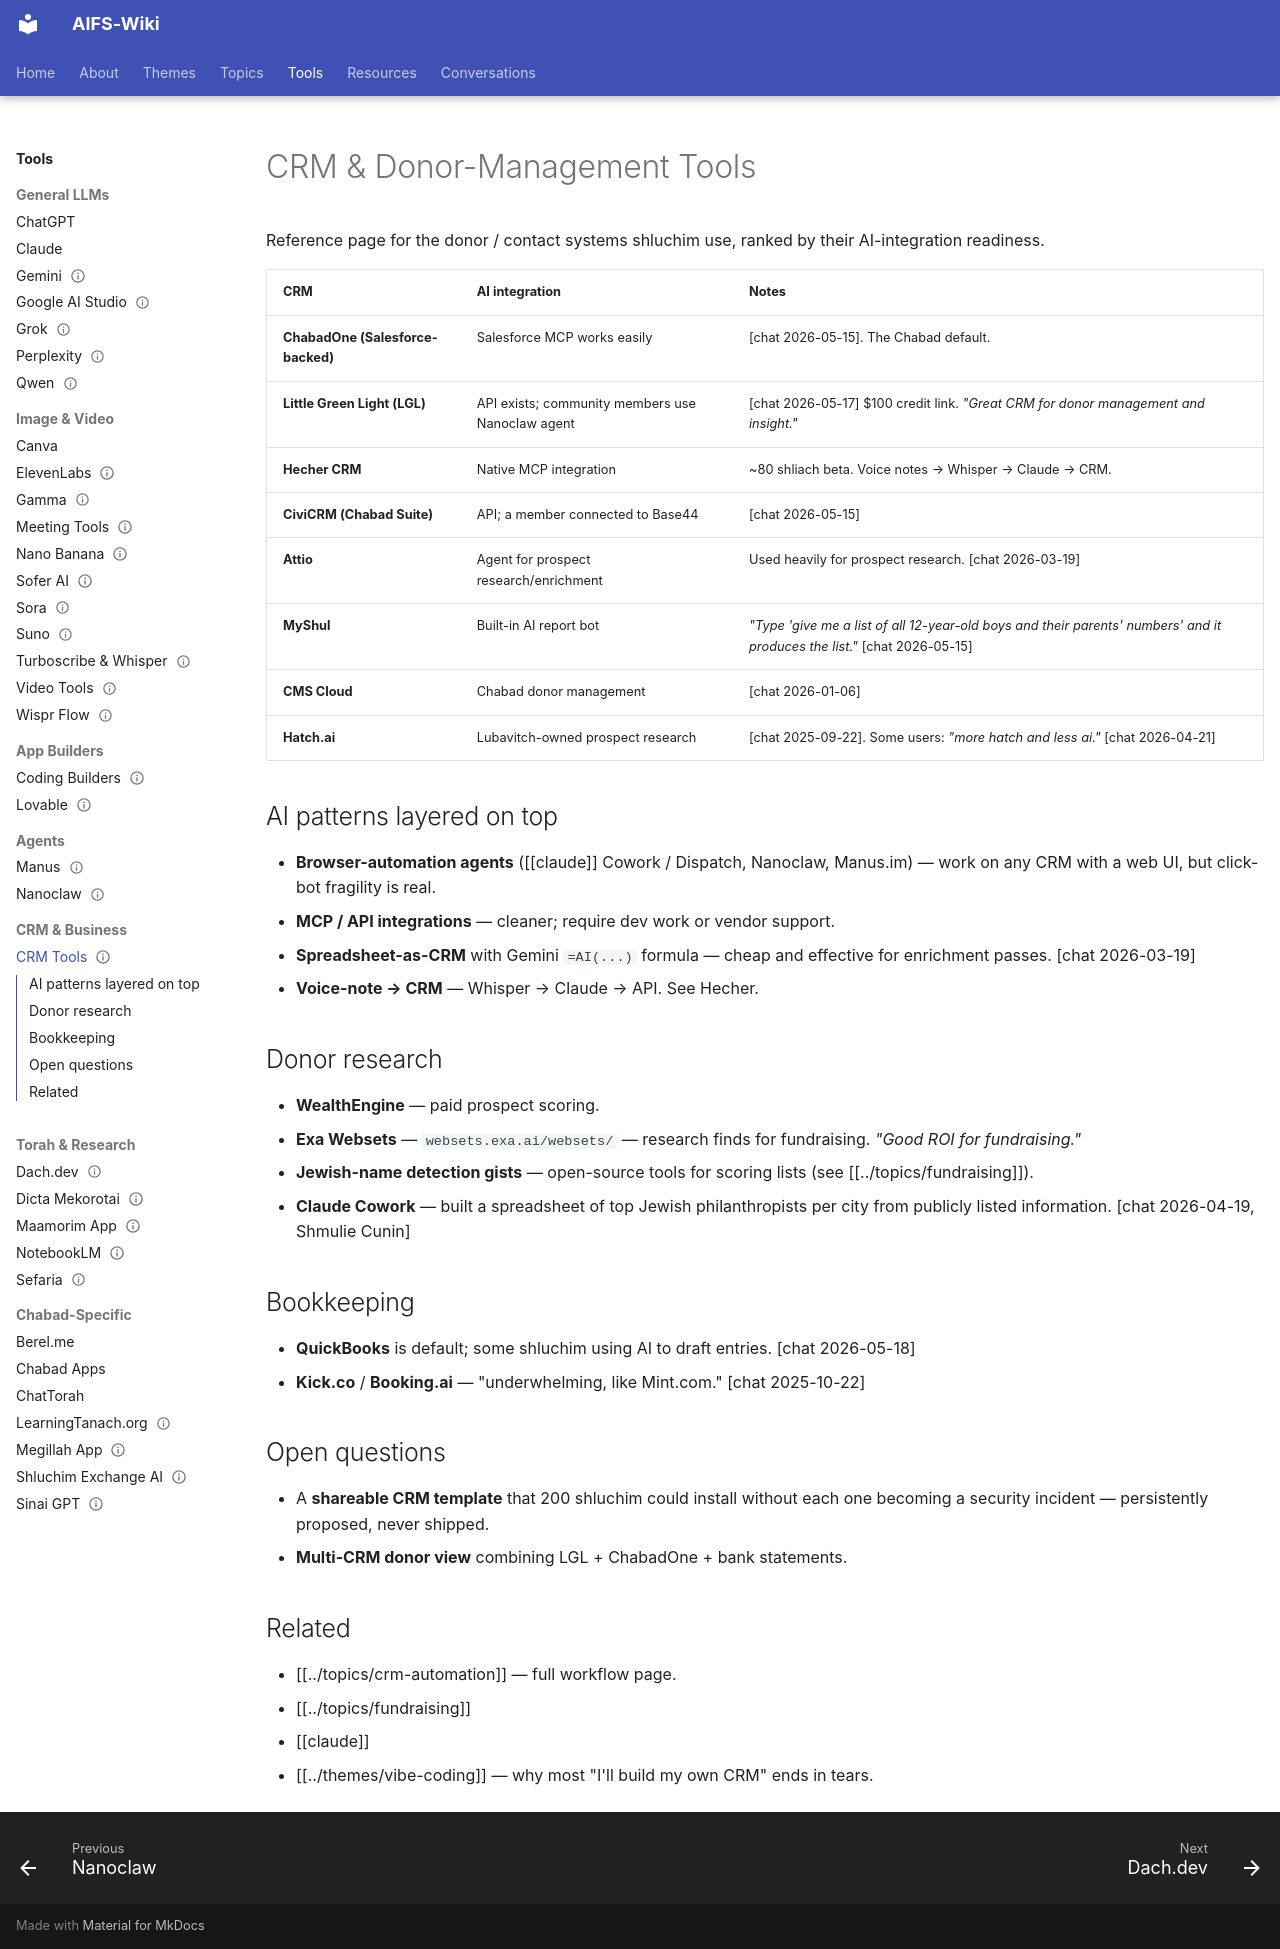

repository: AIFORSHLICHUS/AIFS-Wiki · page: tools/crm-tools/index.html · generator: mkdocs

---
type: tool
slug: crm-tools
aliases: [CRMs, LGL, Attio, Hecher, Salesforce, MyShul, CiviCRM, Hatch.ai]
status: maintained
sources: [chat.txt]
updated: 2026-05-25
---

# CRM &amp; Donor-Management Tools

Reference page for the donor / contact systems shluchim use, ranked
by their AI-integration readiness.

| CRM | AI integration | Notes |
| --- | --- | --- |
| **ChabadOne (Salesforce-backed)** | Salesforce MCP works easily | [chat 2026-05-15]. The Chabad default. |
| **Little Green Light (LGL)** | API exists; community members use Nanoclaw agent | [chat 2026-05-17] $100 credit link. *"Great CRM for donor management and insight."* |
| **Hecher CRM** | Native MCP integration | ~80 shliach beta. Voice notes → Whisper → Claude → CRM. |
| **CiviCRM (Chabad Suite)** | API; a member connected to Base44 | [chat 2026-05-15] |
| **Attio** | Agent for prospect research/enrichment | Used heavily for prospect research. [chat 2026-03-19] |
| **MyShul** | Built-in AI report bot | *"Type 'give me a list of all 12-year-old boys and their parents' numbers' and it produces the list."* [chat 2026-05-15] |
| **CMS Cloud** | Chabad donor management | [chat 2026-01-06] |
| **Hatch.ai** | Lubavitch-owned prospect research | [chat 2025-09-22]. Some users: *"more hatch and less ai."* [chat 2026-04-21] |

## AI patterns layered on top

- **Browser-automation agents** ([[claude]] Cowork / Dispatch,
  Nanoclaw, Manus.im) — work on any CRM with a web UI, but click-bot
  fragility is real.
- **MCP / API integrations** — cleaner; require dev work or vendor
  support.
- **Spreadsheet-as-CRM** with Gemini `=AI(...)` formula — cheap and
  effective for enrichment passes.
  [chat 2026-03-19]
- **Voice-note → CRM** — Whisper → Claude → API. See Hecher.

## Donor research

- **WealthEngine** — paid prospect scoring.
- **Exa Websets** — `websets.exa.ai/websets/` — research finds for
  fundraising. *"Good ROI for fundraising."*
- **Jewish-name detection gists** — open-source tools for scoring lists
  (see [[../topics/fundraising]]).
- **Claude Cowork** — built a spreadsheet of top Jewish philanthropists
  per city from publicly listed information.
  [chat 2026-04-19, Shmulie Cunin]

## Bookkeeping

- **QuickBooks** is default; some shluchim using AI to draft entries.
  [chat 2026-05-18]
- **Kick.co** / **Booking.ai** — "underwhelming, like Mint.com."
  [chat 2025-10-22]

## Open questions

- A **shareable CRM template** that 200 shluchim could install without
  each one becoming a security incident — persistently proposed, never
  shipped.
- **Multi-CRM donor view** combining LGL + ChabadOne + bank
  statements.

## Related

- [[../topics/crm-automation]] — full workflow page.
- [[../topics/fundraising]]
- [[claude]]
- [[../themes/vibe-coding]] — why most "I'll build my own CRM" ends in tears.
